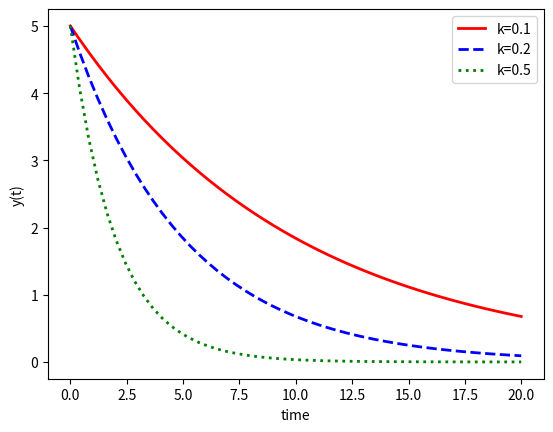
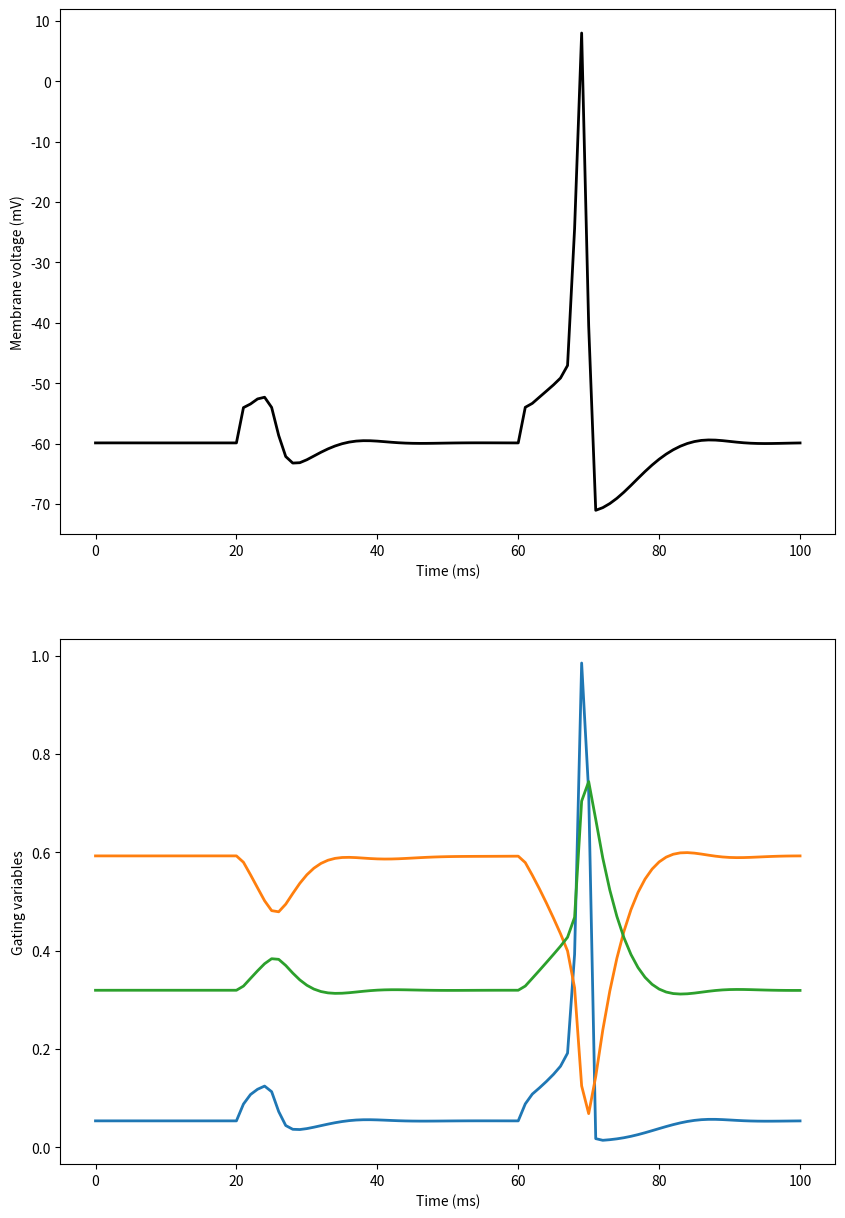

The script that saved these images, in order:
import numpy as np
from scipy.integrate import odeint
import matplotlib.pyplot as plt
%matplotlib inline

# function that returns dy/dt
def model(y,t,k):
    dydt = -k * y
    return dydt

# initial condition
y0 = 5

# time points
t = np.linspace(0, 20)

# solve ODEs
y1 = odeint(model,y0,t,args=(0.1,))
y2 = odeint(model,y0,t,args=(0.2,))
y3 = odeint(model,y0,t,args=(0.5,))

# plot results
plt.figure()
plt.plot(t,y1,'r-',linewidth=2,label='k=0.1')
plt.plot(t,y2,'b--',linewidth=2,label='k=0.2')
plt.plot(t,y3,'g:',linewidth=2,label='k=0.5')
plt.xlabel('time')
plt.ylabel('y(t)')
plt.legend()

"""
Hodgkin-Huxley model of excitable barnacle muscle fiber
reviewed in Rinzel (1990) Bulletin of Mathematical Biology 52 pp. 5-23.
"""
from math import exp, expm1

def get_iStim(t):
    if 20 < t <= 21:
        return -6.80
    elif 60 < t <= 61:
        return -6.86
    else:
        return 0

# Model
def hh_rhs(y, t, p):
    # Constants
    E_N = p['E_N']  # Reversal potential of Na
    E_K = p['E_K']  # Reversal potential of K
    E_LEAK = p['E_LEAK']  # Reversal potential of leaky channels
    G_N_BAR = p['G_N_BAR']  # Max. Na channel conductance
    G_K_BAR = p['G_K_BAR'] # Max. K channel conductance
    G_LEAK = p['G_LEAK']  # Max. leak channel conductance
    C_M = p['C_M']  # membrane capacitance

    # Equations
    v, m, h, n = y

    mAlfaV = -0.10 * (v + 35)
    mAlfa = mAlfaV / expm1(mAlfaV)
    mBeta = 4.0 * exp(-(v + 60) / 18.0)
    dm = -(mAlfa + mBeta) * m + mAlfa
    
    hAlfa = 0.07 * exp(-(v+60)/20)
    hBeta = 1 / (exp(-(v+30)/10) + 1)
    dh  = -(hAlfa + hBeta) * h + hAlfa
    
    iNa = G_N_BAR * (v - E_N) * (m**3) * h

    nAlfaV = -0.1 * (v+50)
    nAlfa = 0.1 * nAlfaV / expm1(nAlfaV)
    nBeta = 0.125 * exp( -(v+60) / 80)
    dn  = -(nAlfa + nBeta) * n + nAlfa
    
    iK = G_K_BAR * (v - E_K) * (n**4)
    iLeak = G_LEAK * (v - E_LEAK)
    iSt = get_iStim(t)
    dv = -(iNa + iK + iLeak + iSt) / C_M
    return [dv, dm, dh, dn]

# Initial conditions
y0 = v, m, h, n = -59.8977, 0.0536, 0.5925, 0.3192

# Parameters
p = {'E_N': 55,     # Reversal potential of Na
     'E_K': -72,    # Reversal potential of K
     'E_LEAK': -49, # Reversal potential of leaky channels
     'G_N_BAR': 120,# Max. Na channel conductance
     'G_K_BAR': 36, # Max. K channel conductance
     'G_LEAK': 0.3, # Max. leak channel conductance
     'C_M': 1.0}    # membrane capacitance

# time span
tStart, tEnd = 0, 100
N_POINTS = 100+1
ts = np.linspace(tStart, tEnd, N_POINTS)

# Solve the ODEs
sol = odeint(hh_rhs, y0, ts, args=(p,), tcrit=[20, 21, 60, 61])

# Plotting
fig, axs = plt.subplots(nrows=2, figsize=(10, 15))
axs[0].plot(ts, sol[:, 0], 'k-', linewidth=2)
axs[0].set_xlabel("Time (ms)")
axs[0].set_ylabel("Membrane voltage (mV)")
axs[1].plot(ts, sol[:, 1:], linewidth=2, label=["m", "h", "n"])
axs[1].set_xlabel("Time (ms)")
axs[1].set_ylabel("Gating variables")